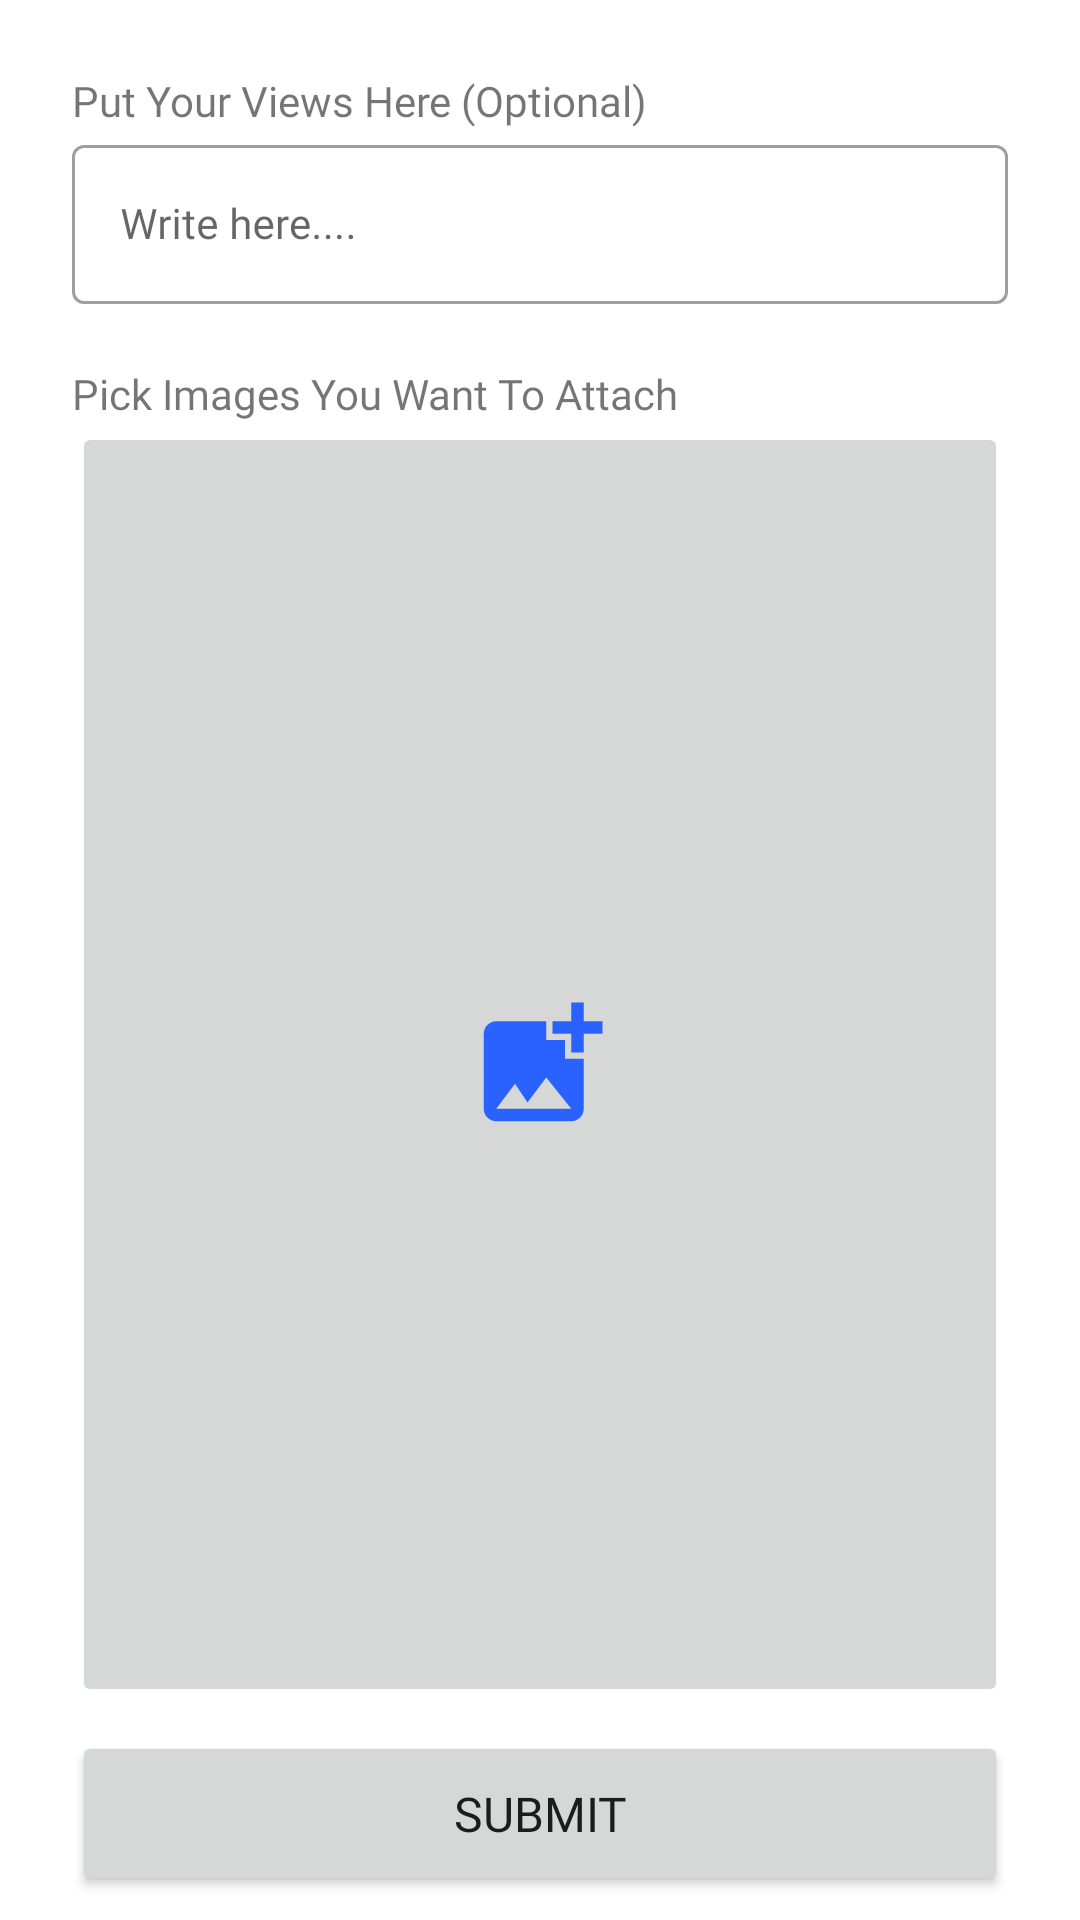

Reconstruct the res/layout file that produces this screen, plus the resources it refers to.
<!-- AndroidManifest.xml: application theme Theme.HamroClassroom -->
<!-- res/layout/fragment_submit.xml -->
<?xml version="1.0" encoding="utf-8"?>
<androidx.constraintlayout.widget.ConstraintLayout xmlns:android="http://schemas.android.com/apk/res/android"
    xmlns:app="http://schemas.android.com/apk/res-auto"
    xmlns:tools="http://schemas.android.com/tools"
    android:id="@+id/submitFragmentLayout"
    android:layout_width="match_parent"
    android:layout_height="match_parent"
    tools:context=".ui.SubmitFragment">


    <LinearLayout
        android:layout_width="0dp"
        android:layout_height="0dp"
        android:orientation="vertical"
        app:layout_constraintBottom_toBottomOf="parent"
        app:layout_constraintEnd_toEndOf="parent"
        app:layout_constraintStart_toStartOf="parent"
        app:layout_constraintTop_toTopOf="parent">

        <TextView
            android:id="@+id/editTextLabel"
            android:layout_width="wrap_content"
            android:layout_height="wrap_content"
            android:layout_marginStart="24dp"
            android:layout_marginTop="24dp"
            android:fontFamily="@font/dekko"
            android:text="@string/put_your_views_here_optional" />

        <com.google.android.material.textfield.TextInputLayout
            android:id="@+id/textInputLayout"
            style="@style/Widget.MaterialComponents.TextInputLayout.OutlinedBox"
            android:layout_width="match_parent"
            android:layout_height="wrap_content"
            android:layout_marginLeft="24dp"
            android:layout_marginRight="24dp"
            android:gravity="bottom"
            app:errorEnabled="true">

            <com.google.android.material.textfield.TextInputEditText
                android:layout_width="match_parent"
                android:layout_height="match_parent"
                android:fontFamily="@font/dekko"
                android:hint="@string/write_here"
                android:inputType="textMultiLine"
                android:maxHeight="150dp"
                android:textSize="14sp" />
        </com.google.android.material.textfield.TextInputLayout>

        <TextView
            android:id="@+id/imageLabel"
            android:layout_width="wrap_content"
            android:layout_height="wrap_content"
            android:layout_marginStart="24dp"
            android:fontFamily="@font/dekko"
            android:text="@string/pick_images_you_want_to_attach" />

        <androidx.constraintlayout.widget.ConstraintLayout
            android:layout_width="match_parent"
            android:layout_height="0dp"
            android:layout_marginLeft="24dp"
            android:layout_marginRight="24dp"
            android:layout_marginBottom="8dp"
            android:layout_weight="1">

            <androidx.recyclerview.widget.RecyclerView
                android:id="@+id/submissionRecyclerView"
                android:layout_width="0dp"
                android:layout_height="0dp"
                app:layoutManager="androidx.recyclerview.widget.GridLayoutManager"
                app:layout_constraintBottom_toBottomOf="parent"
                app:layout_constraintEnd_toEndOf="parent"
                app:layout_constraintStart_toStartOf="parent"
                app:layout_constraintTop_toTopOf="parent"
                app:spanCount="3"
                tools:ignore="SpeakableTextPresentCheck"
                tools:listitem="@layout/image_view" />

            <ImageButton
                android:id="@+id/imagePickerButton"
                android:layout_width="0dp"
                android:layout_height="0dp"
                android:layout_weight="1"
                android:contentDescription="@string/image_picker_button_desc"
                android:src="@drawable/ic_add_photo"
                app:layout_constraintBottom_toBottomOf="parent"
                app:layout_constraintEnd_toEndOf="parent"
                app:layout_constraintStart_toStartOf="parent"
                app:layout_constraintTop_toTopOf="parent" />

        </androidx.constraintlayout.widget.ConstraintLayout>

        <Button
            android:id="@+id/submitButton"
            android:layout_width="match_parent"
            android:layout_height="55dp"
            android:layout_marginLeft="24dp"
            android:layout_marginRight="24dp"
            android:layout_marginBottom="8dp"
            android:fontFamily="@font/dekko"
            android:text="@string/submit"
            android:textSize="16sp"
            app:rippleColor="#00ACC1"
            app:strokeColor="@color/secondary_text_color_lite" />

    </LinearLayout>


    
    <LinearLayout
        android:id="@+id/progressBarContainer"
        android:layout_width="0dp"
        android:layout_height="0dp"
        android:background="@drawable/overlay_layout_background"
        android:elevation="20dp"
        android:gravity="center"
        android:orientation="vertical"
        android:visibility="gone"
        app:layout_constraintBottom_toBottomOf="parent"
        app:layout_constraintEnd_toEndOf="parent"
        app:layout_constraintStart_toStartOf="parent"
        app:layout_constraintTop_toTopOf="parent">

        <ProgressBar
            style="?android:attr/progressBarStyle"
            android:layout_width="24dp"
            android:layout_height="24dp"
            android:indeterminateTint="#FDD835" />

        <TextView
            android:id="@+id/uploadedProgress"
            android:layout_width="match_parent"
            android:layout_height="wrap_content"
            android:fontFamily="@font/dekko"
            android:textAlignment="center"
            android:textColor="?colorOnSecondary" />
    </LinearLayout>

</androidx.constraintlayout.widget.ConstraintLayout>
<!-- res/layout/image_view.xml (included above) -->
<?xml version="1.0" encoding="utf-8"?>
<layout xmlns:android="http://schemas.android.com/apk/res/android"
    xmlns:app="http://schemas.android.com/apk/res-auto"
    xmlns:tools="http://schemas.android.com/tools">

    <data>
        <variable
            name="uri"
            type="android.net.Uri" />

    </data>

    <androidx.constraintlayout.widget.ConstraintLayout
        android:layout_width="match_parent"
        android:layout_height="wrap_content">

        <ImageView
            android:id="@+id/assignmentImage"
            android:layout_width="0dp"
            android:layout_height="150dp"
            android:layout_marginStart="4dp"
            android:layout_marginTop="4dp"
            android:layout_marginEnd="4dp"
            android:layout_marginBottom="4dp"
            android:contentDescription="@string/assignments"
            android:imageUri="@{uri}"
            app:layout_constraintBottom_toBottomOf="parent"
            app:layout_constraintEnd_toEndOf="parent"
            app:layout_constraintStart_toStartOf="parent"
            app:layout_constraintTop_toTopOf="parent"
            tools:srcCompat="@tools:sample/avatars" />

        <ImageView
            android:id="@+id/removeImageBtn"
            android:layout_width="wrap_content"
            android:layout_height="wrap_content"
            android:layout_marginTop="4dp"
            android:layout_marginEnd="4dp"
            app:layout_constraintEnd_toEndOf="@+id/assignmentImage"
            app:layout_constraintTop_toTopOf="@+id/assignmentImage"
            app:srcCompat="@drawable/ic_delete" />

    </androidx.constraintlayout.widget.ConstraintLayout>
</layout>
<!-- resources referenced by this layout -->
<resources>
  <color name="secondary_text_color_lite">#757575</color>
  <!-- drawable ic_add_photo (drawable) -->
  <vector android:height="50dp" android:tint="?colorOnSecondary"
      android:viewportHeight="24" android:viewportWidth="24"
      android:width="50dp" xmlns:android="http://schemas.android.com/apk/res/android">
      <path android:fillColor="?colorOnSecondary" android:pathData="M19,7v2.99s-1.99,0.01 -2,0L17,7h-3s0.01,-1.99 0,-2h3L17,2h2v3h3v2h-3zM16,11L16,8h-3L13,5L5,5c-1.1,0 -2,0.9 -2,2v12c0,1.1 0.9,2 2,2h12c1.1,0 2,-0.9 2,-2v-8h-3zM5,19l3,-4 2,3 3,-4 4,5L5,19z"/>
  </vector>
  <!-- drawable ic_delete (drawable) -->
  <vector xmlns:android="http://schemas.android.com/apk/res/android"
      android:width="24dp"
      android:height="24dp"
      android:viewportWidth="24"
      android:viewportHeight="24"
      android:tint="?attr/colorControlNormal">
    <path
        android:fillColor="?colorOnSecondary"
        android:pathData="M12,2C6.47,2 2,6.47 2,12s4.47,10 10,10 10,-4.47 10,-10S17.53,2 12,2zM17,15.59L15.59,17 12,13.41 8.41,17 7,15.59 10.59,12 7,8.41 8.41,7 12,10.59 15.59,7 17,8.41 13.41,12 17,15.59z"/>
  </vector>
  <!-- drawable overlay_layout_background (drawable) -->
  <?xml version="1.0" encoding="utf-8"?>
  <shape xmlns:android="http://schemas.android.com/apk/res/android">
  
      <gradient
          android:startColor="#CC18242B"
          android:endColor="#CC000000"
          android:angle="225"/>
  
  </shape>
  <string name="assignments">Assignments</string>
  <string name="image_picker_button_desc">Image Picker Button Desc</string>
  <string name="pick_images_you_want_to_attach">Pick Images You Want To Attach</string>
  <string name="put_your_views_here_optional">Put Your Views Here (Optional)</string>
  <string name="submit">Submit</string>
  <string name="write_here">Write here....</string>
  <style name="Theme.HamroClassroom" parent="Theme.MaterialComponents.DayNight.NoActionBar">
          
          <item name="colorPrimary">@color/purple_500</item>
          <item name="colorPrimaryVariant">@color/purple_700</item>
          <item name="colorOnPrimary">@color/white</item>
          
          <item name="colorSecondary">@color/teal_200</item>
          <item name="colorSecondaryVariant">@color/teal_700</item>
          <item name="colorOnSecondary">@color/purple_500</item>
          
          <item name="android:statusBarColor" tools:targetApi="l">?attr/colorPrimaryVariant</item>
          
          <item name="editTextBackground">@color/purple_500</item>
          <item name="backgroundColor">@color/start_color_lite</item>
          <item name="colorOnBackground">@color/end_color_lite</item>
      </style>
  <color name="purple_500">#2962ff</color>
  <color name="purple_700">#0039cb</color>
  <color name="white">#FFFFFFFF</color>
  
      // Custom Color
  <color name="teal_200">#FF03DAC5</color>
  <color name="teal_700">#FF018786</color>
  <color name="start_color_lite">#402962FF</color>
  <color name="end_color_lite">#26768FFF</color>
</resources>
